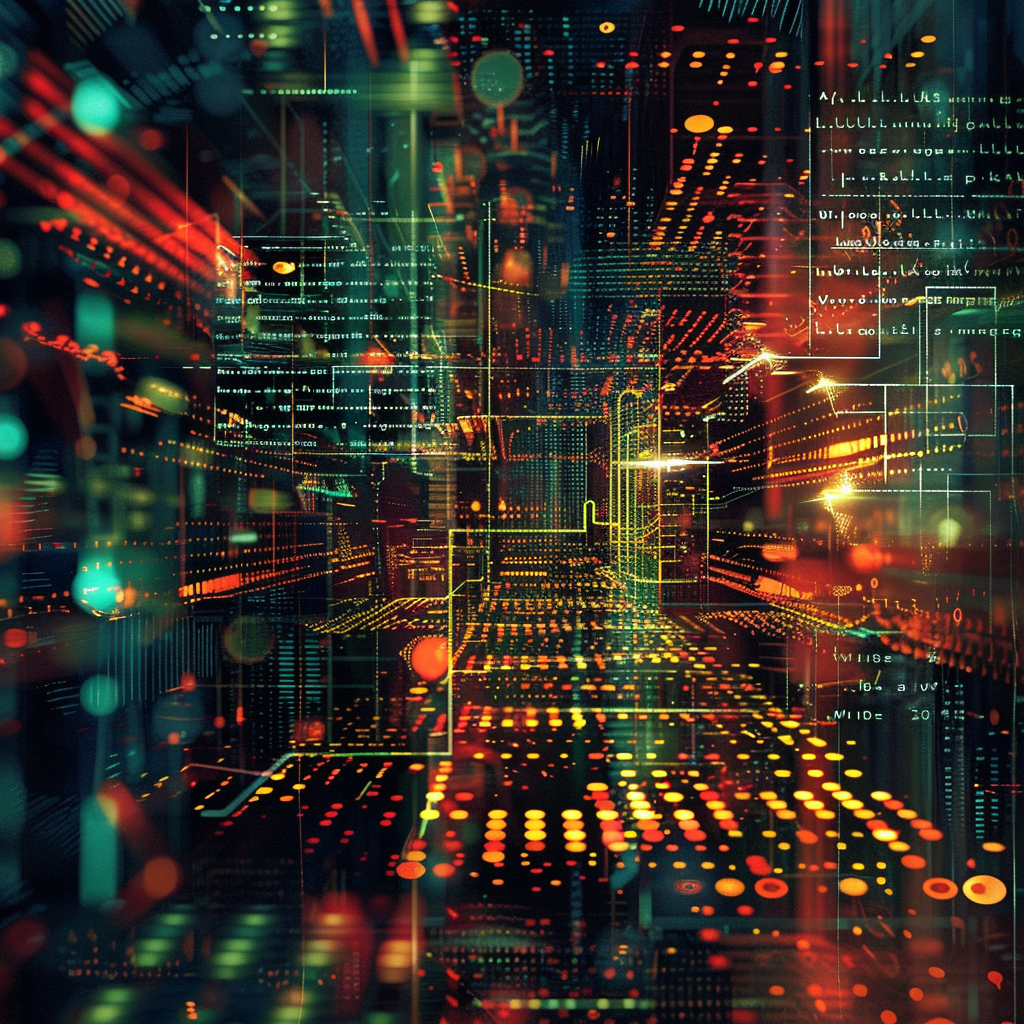
Generation parameters embedded in this image by Midjourney (PNG 'Description' text chunk):
digital imagery that illustrates how programming works - the way that arrays are moved through a program and fed into APIs and then converted into visual user interfaces. Job ID: c1194f75-e795-444b-9772-cb344373d7fd